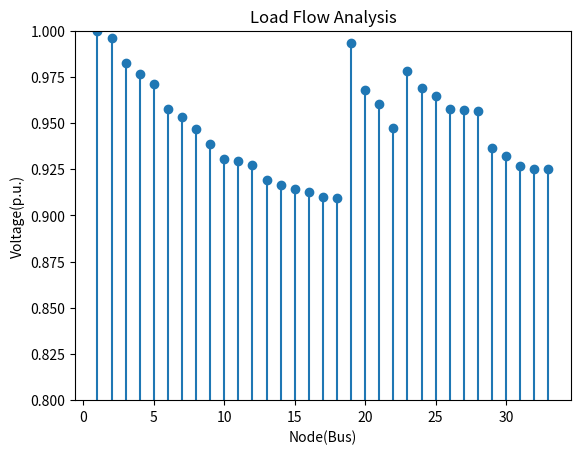

Write the Python code that produced this figure.
import numpy as np
import matplotlib.pyplot as plt

linedata = [[1, 0, 1, 0.0922, 0.0470, 100, 60],
            [2, 1, 2, 0.4930, 0.2511, 90.00, 40.00],
            [3, 2, 3, 0.3660, 0.1864, 120.00, 80.00],
            [4, 3, 4, 0.3811, 0.1941, 60.00, 30.00],
            [5, 4, 5, 0.8190, 0.7070, 60, 20],
            [6, 5, 6, 0.1872, 0.6188, 200, 100],
            [7, 6, 7, 0.7114, 0.2351, 200, 100],
            [8, 7, 8, 1.0300, 0.7400, 60, 20],
            [9, 8, 9, 1.0440, 0.7400, 60, 20],
            [10, 9, 10, 0.1966, 0.0650, 45, 30],
            [11, 10, 11, 0.3744, 0.1238, 60, 35],
            [12, 11, 12, 1.4680, 1.1550, 60, 35],
            [13, 12, 13, 0.5416, 0.7129, 120, 80],
            [14, 13, 14, 0.5910, 0.5260, 60, 10],
            [15, 14, 15, 0.7463, 0.5450, 60, 20],
            [16, 15, 16, 1.2890, 1.7210, 60, 20],
            [17, 16, 17, 0.7320, 0.5740, 90, 40],
            [18, 1, 18, 0.1640, 0.1565, 90, 40],
            [19, 18, 19, 1.5042, 1.3554, 90, 40],
            [20, 19, 20, 0.4095, 0.4784, 90, 40],
            [21, 20, 21, 0.7089, 0.9373, 90, 40],
            [22, 2, 22, 0.4512, 0.3083, 90, 50],
            [23, 22, 23, 0.8980, 0.7091, 420, 200],
            [24, 23, 24, 0.8960, 0.7011, 420, 200],
            [25, 5, 25, 0.2030, 0.1034, 60, 25],
            [26, 25, 26, 0.2842, 0.1447, 60, 25],
            [27, 26, 27, 1.0590, 0.9337, 60, 20],
            [28, 21, 28, 0.8042, 0.7006, 120,70],
            [29, 28, 29, 0.5075, 0.2585, 200, 600],
            [30, 29, 30, 0.9744, 0.9630, 150, 70],
            [31, 30, 31, 0.3105, 0.3619, 210, 100],
            [32, 31, 32, 0.3410, 0.5302, 60, 40],
            ]

nBus = 32

MVA = 100
KV = 11
Zb = (KV**2)/MVA
power = []
for i in linedata:
    p = complex(i[5], i[6])
    power.append(p/(1000*MVA))
for i in linedata:
    i[3] = i[3]/Zb
    i[4] = i[4]/Zb

pathmatrix = []
for j in range(nBus+1):
    temp = []
    for i in linedata:
        if i[1] == j:
            temp.append(i[2])
    pathmatrix.append(temp)


def path_f(fr, to, path=[]):
    x = pathmatrix[fr]
    path = [fr]
    for i in range(len(x)):
        p=[]
        y = pathmatrix[x[i]]
        path += [path_f(x[i], to, p)]
    return path


bibc = []
for i in range(nBus+1):
    x = [0]*(nBus+1)
    bibc.append(x)

for i in range(1, nBus+1):
    irregular_list = path_f(i, nBus)

    t1 = lambda irregular_list : [element for item in irregular_list for element in t1(item)] if type(irregular_list)\
                                                                                     is list else [irregular_list]

    for j in t1(irregular_list):
        bibc[i][j] = 1

bibc1 = np.delete(bibc, 0, 0)
bibc2 = np.delete(bibc1, 0, 1)


def pathtoend(start, end, path=[]):
    path = path + [start]
    if start == end:
        return path
    for node in pathmatrix[start]:
        if node not in path:
            newpath = pathtoend(node, end, path)
            if newpath:
                return newpath
    return None


bcbv = []
for i in range(nBus+1):
    x = [0]*(nBus+1)
    bcbv.append(x)


def branchNumber(fr, to):
    for j in linedata:
        if j[1] == fr and j[2] == to:
            return [j[0], j[3], j[4]]
    return 0


for i in range(1, nBus+1):
    p = []
    t = pathtoend(0, i, p)
    for j in range(len(t)-1):
        branchNum = branchNumber(t[j], t[j+1])
        if branchNum:
            bcbv[i][branchNum[0]] = complex(branchNum[1], branchNum[2])


bcbv1 = np.delete(bcbv, 0, 0)
bcbv2 = np.delete(bcbv1, 0, 1)
tolerance = 1
dlf = np.dot(bcbv2, bibc2)
loadCurrents = [0]*nBus
voltageTemp = [0]*nBus
v1 = [complex(1, 0)] * nBus
numberIterations = 0
voltageIterations = []
while tolerance > 0.0001:
    toleranceIterations = []
    for i in range(nBus):
        loadCurrents[i] = (np.conj(power[i])) / np.conj(v1[i])
    delV = np.dot(dlf, loadCurrents)
    for j in range(nBus):
        voltageTemp[j] = complex(1, 0) - delV[j]
        toleranceIterations.append(abs(voltageTemp[j] - v1[j]))
    m = max(toleranceIterations)
    if m < 0.0001:
        tolerance = m
    for k in range(nBus):
        v1[k] = voltageTemp[k]
    numberIterations += 1
print('Voltage After Converged Load flow in ', numberIterations, 'iterations')
for i in range(len(v1)):
    print(i+2, abs(v1[i]))

for i in range(len(loadCurrents)):
    loadCurrents[i] = np.conj(power[i])/np.conj(v1[i])
branchCurrents = np.dot(bibc2, loadCurrents)
print('Load Currents After Converged Load flow')
for i in range(len(loadCurrents)):
    print(i+2, loadCurrents[i])
print(abs(min(v1)))
print(abs(max(v1)))


'''Loss Allocation Using Exact Method'''

lossAllocMatrix = []
for i in range(1, nBus+1):
    temp = []
    irregular_list = path_f(i, nBus)

    t1 = lambda irregular_list : [element for item in irregular_list for element in t1(item)] if type(irregular_list)\
                                                                                     is list else [irregular_list]
    temp.append(linedata[i-1][0])
    temp.append(linedata[i-1][1])
    temp.append(linedata[i-1][2])
    temp.append((t1(irregular_list)))
    lossAllocMatrix.append(temp)


def find_nodes(br):
    for i in linedata:
        if i[0] == br:
            return i[1],i[2]


P = 0
for i in linedata:
    x = i[0]
    ILoss = branchCurrents[x-1]
    PLoss = i[3] * (ILoss**2)
    P += abs(PLoss)
P = P*1000*MVA

powerLossAllocation = []
v2 = []
v2.append(complex(1, 0))
for i in v1:
    v2.append(i)
nodesAfterBranchMatrix = []
for o in range(nBus):
    x = [0]*nBus
    nodesAfterBranchMatrix.append(x)

for j in lossAllocMatrix:
    for k in j[3]:
        nodesAfterBranchMatrix[j[0]-1][k-1] = k


for i in range(nBus):
    voltageTerm = 0
    f = 0
    currentterm = 0
    for j in range(1, nBus+1):
        if nodesAfterBranchMatrix[j-1][i]:
            x, y = find_nodes(j)
            voltageTerm = np.conj(v2[x] - v2[y])
            currentterm = loadCurrents[nodesAfterBranchMatrix[j-1][i]-1]
            f += (voltageTerm*currentterm)

    powerLossAllocation.append(f.real*1000*MVA)
print('Loss Allocated to each node')
for i in range(len(powerLossAllocation)):
    print(i+2,powerLossAllocation[i])
print('Sum of losses allocated ', sum(powerLossAllocation))
print('Total power Loss', P)

nodes = []
absVoltages = []
absVoltages.append(1)
for i in v1:
    absVoltages.append(abs(i))
for i in range(nBus+1):
    nodes.append(i+1)
plt.ylim(0.8,1.0)
plt.ylabel('Voltage(p.u.)')
plt.xlabel('Node(Bus)')
plt.title('Load Flow Analysis')
plt.stem(nodes, absVoltages)
plt.show()